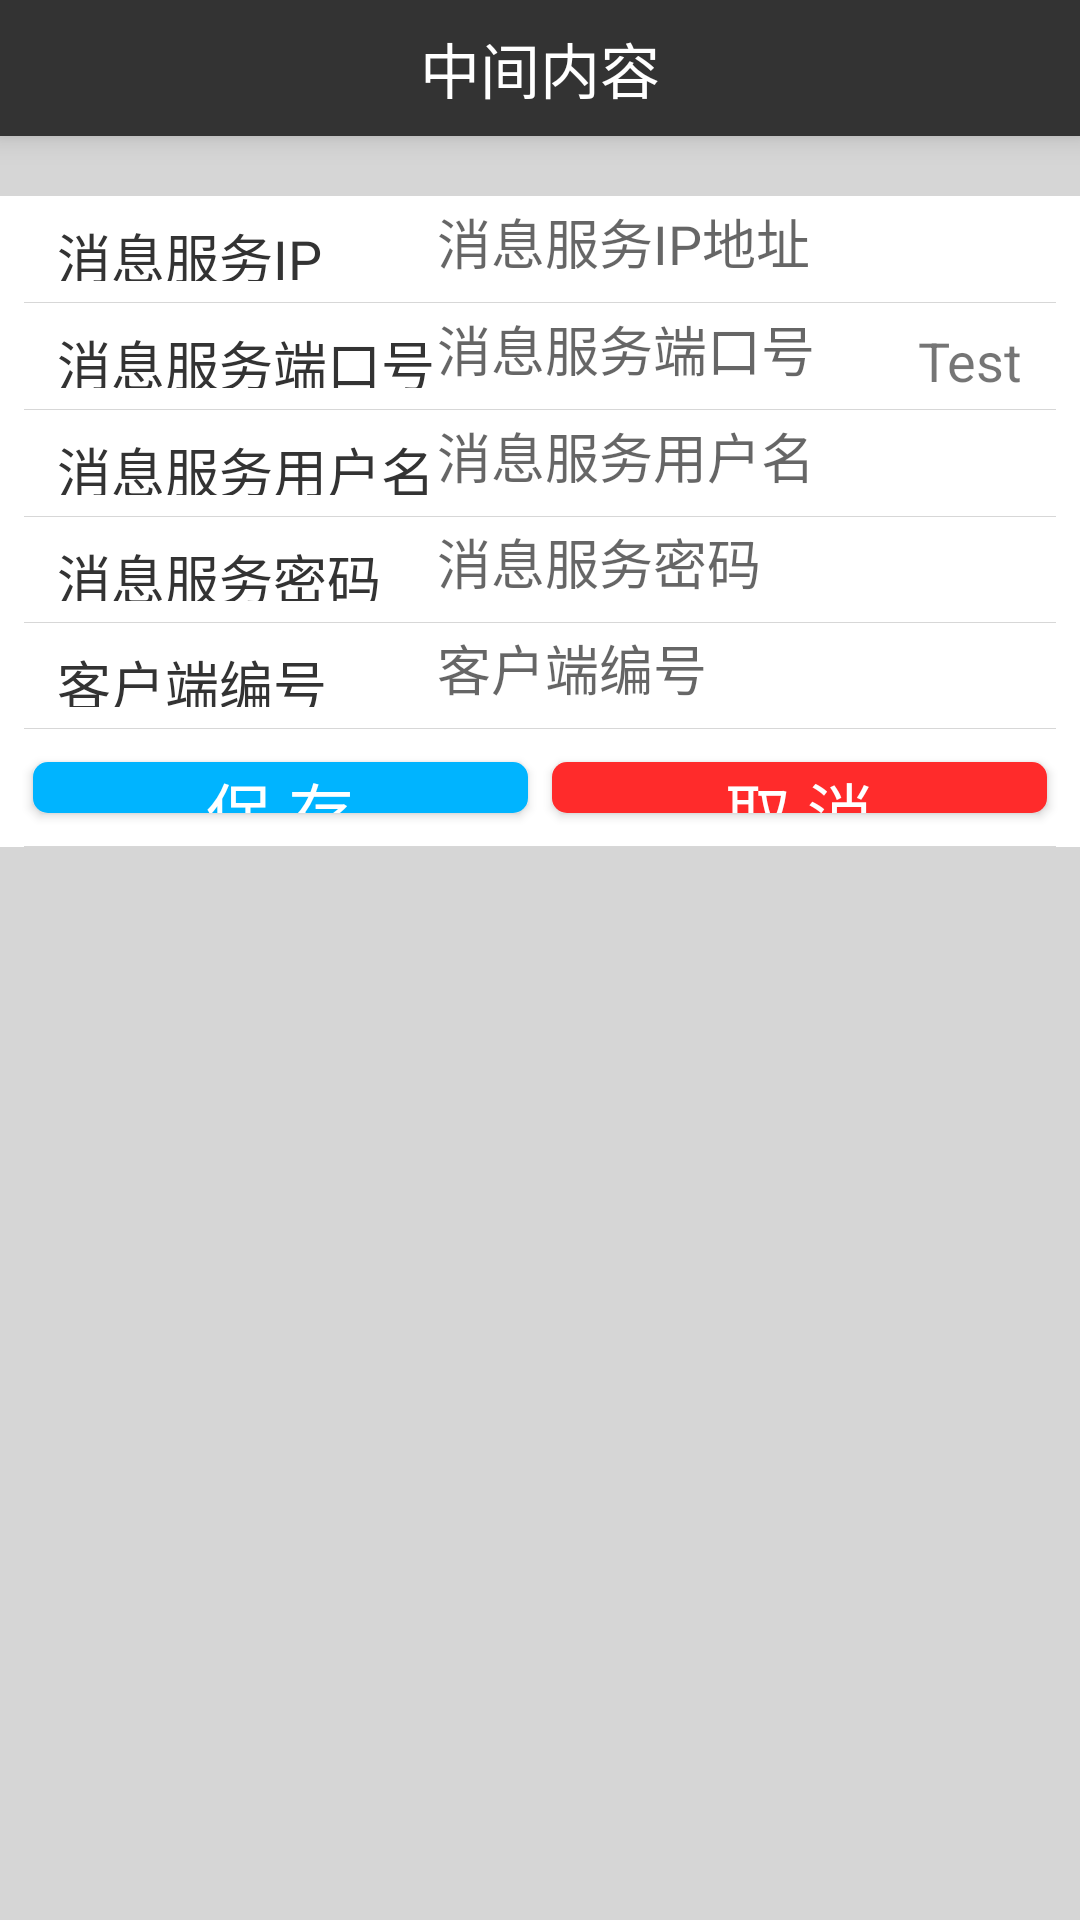

Reconstruct the res/layout file that produces this screen, plus the resources it refers to.
<!-- AndroidManifest.xml: application theme Theme.AppCompat.Light.NoActionBar -->
<!-- res/layout/activity_emqttd_config.xml -->
<?xml version="1.0" encoding="utf-8"?>
<LinearLayout xmlns:android="http://schemas.android.com/apk/res/android"
    android:orientation="vertical"
    android:background="@color/gray_bg"
    android:layout_width="match_parent"
    android:layout_height="match_parent">
    <include
        android:id="@+id/head_title"
        layout="@layout/layout_title" />
    <LinearLayout
        android:layout_weight="1"
        android:background="@color/white"
        android:orientation="vertical"
        android:layout_width="match_parent"
        android:layout_height="match_parent">
        <View
            android:layout_width="fill_parent"
            android:layout_height="20.0dip"
            android:background="@color/gray_bg"
            android:visibility="visible" />
        <LinearLayout
            android:layout_weight="1"
            android:orientation="horizontal"
            android:layout_width="match_parent"
            android:layout_height="match_parent"
            android:layout_margin="7dp">
            <TextView
                android:text="消息服务IP"
                android:layout_weight="3"
                android:layout_width="match_parent"
                android:layout_height="match_parent"
                android:textSize="18sp"
                android:textColor="@color/dark"
                android:gravity="center_vertical"
                android:paddingLeft="12dp"
                android:singleLine="true" />
            <EditText
                android:layout_weight="2"
                android:layout_width="match_parent"
                android:layout_height="match_parent"
                android:inputType="numberDecimal"
                android:digits="0123456789."
                android:id="@+id/et_emqtt_ip"
                android:background="@null"
                android:textSize="18sp"
                android:hint="消息服务IP地址"
                android:gravity="center_vertical"
                android:singleLine="true" />
        </LinearLayout>
        <View
            android:layout_marginLeft="8dp"
            android:layout_marginRight="8dp"
            style="@style/style_default_line"/>
        <LinearLayout
            android:layout_weight="1"
            android:orientation="horizontal"
            android:layout_width="match_parent"
            android:layout_height="match_parent"
            android:layout_margin="7dp">
            <TextView
                android:text="消息服务端口号"
                android:layout_weight="3"
                android:layout_width="match_parent"
                android:layout_height="match_parent"
                android:textSize="18sp"
                android:textColor="@color/dark"
                android:gravity="center_vertical"
                android:paddingLeft="12dp"
                android:singleLine="true" />
            <LinearLayout
                android:orientation="horizontal"
                android:layout_weight="2"
                android:layout_width="match_parent"
                android:layout_height="match_parent">

                <EditText
                    android:layout_weight="2"
                    android:layout_width="match_parent"
                    android:layout_height="match_parent"
                    android:inputType="number"
                    android:id="@+id/et_emqtt_port"
                    android:background="@null"
                    android:textSize="18sp"
                    android:hint="消息服务端口号"
                    android:gravity="center_vertical"
                    android:singleLine="true" />
                <TextView
                    android:clickable="true"
                    android:id="@+id/tv_testEmqtt"
                    android:text="Test"
                    android:gravity="center"
                    android:layout_weight="5"
                    android:textSize="18sp"
                    android:layout_width="match_parent"
                    android:layout_height="match_parent" />

            </LinearLayout>

        </LinearLayout>
        <View
            android:layout_marginLeft="8dp"
            android:layout_marginRight="8dp"
            style="@style/style_default_line"/>
        <LinearLayout
            android:layout_weight="1"
            android:orientation="horizontal"
            android:layout_width="match_parent"
            android:layout_height="match_parent"
            android:layout_margin="7dp">
            <TextView
                android:text="消息服务用户名"
                android:layout_weight="3"
                android:layout_width="match_parent"
                android:layout_height="match_parent"
                android:textSize="18sp"
                android:textColor="@color/dark"
                android:gravity="center_vertical"
                android:paddingLeft="12dp"
                android:singleLine="true" />
            <EditText
                android:layout_weight="2"
                android:layout_width="match_parent"
                android:layout_height="match_parent"
                android:id="@+id/et_emqtt_username"
                android:background="@null"
                android:textSize="18sp"
                android:hint="消息服务用户名"
                android:gravity="center_vertical"
                android:singleLine="true" />
        </LinearLayout>
        <View
            android:layout_marginLeft="8dp"
            android:layout_marginRight="8dp"
            style="@style/style_default_line"/>
        <LinearLayout
            android:layout_weight="1"
            android:orientation="horizontal"
            android:layout_width="match_parent"
            android:layout_height="match_parent"
            android:layout_margin="7dp">
            <TextView
                android:text="消息服务密码"
                android:layout_weight="3"
                android:layout_width="match_parent"
                android:layout_height="match_parent"
                android:textSize="18sp"
                android:textColor="@color/dark"
                android:gravity="center_vertical"
                android:paddingLeft="12dp"
                android:singleLine="true" />
            <EditText
                android:layout_weight="2"
                android:layout_width="match_parent"
                android:layout_height="match_parent"
                android:id="@+id/et_emqtt_pwd"
                android:background="@null"
                android:textSize="18sp"
                android:hint="消息服务密码"
                android:gravity="center_vertical"
                android:singleLine="true" />
        </LinearLayout>
        <View
            android:layout_marginLeft="8dp"
            android:layout_marginRight="8dp"
            style="@style/style_default_line"/>
        <LinearLayout
            android:layout_weight="1"
            android:orientation="horizontal"
            android:layout_width="match_parent"
            android:layout_height="match_parent"
            android:layout_margin="7dp">
            <TextView
                android:text="客户端编号"
                android:layout_weight="3"
                android:layout_width="match_parent"
                android:layout_height="match_parent"
                android:textSize="18sp"
                android:textColor="@color/dark"
                android:gravity="center_vertical"
                android:paddingLeft="12dp"
                android:singleLine="true" />
            <EditText
                android:layout_weight="2"
                android:layout_width="match_parent"
                android:layout_height="match_parent"
                android:id="@+id/et_client_id"
                android:background="@null"
                android:textSize="18sp"
                android:hint="客户端编号"
                android:gravity="center_vertical"
                android:singleLine="true" />
        </LinearLayout>
        <View
            android:layout_marginLeft="8dp"
            android:layout_marginRight="8dp"
            style="@style/style_default_line"/>
        <LinearLayout
            android:layout_weight="0.98"
            android:orientation="horizontal"
            android:layout_width="match_parent"
            android:layout_height="match_parent"
            android:layout_margin="7dp">
            <Button
                android:text="保 存"
                android:layout_weight="1"
                android:background="@drawable/blue_button_selector"
                android:layout_width="match_parent"
                android:layout_height="match_parent"
                android:gravity="center"
                android:textSize="22sp"
                android:textColor="@color/white"
                android:layout_margin="4dp"
                android:id="@+id/btn_config_confirm"/>
            <Button
                android:text="取 消"
                android:layout_weight="1"
                android:background="@drawable/red_button_selector"
                android:layout_width="match_parent"
                android:layout_height="match_parent"
                android:layout_margin="4dp"
                android:gravity="center"
                android:textSize="22sp"
                android:textColor="@color/white"
                android:id="@+id/btn_config_cancel" />
        </LinearLayout>
        <View
            android:layout_marginLeft="8dp"
            android:layout_marginRight="8dp"
            style="@style/style_default_line"/>
    </LinearLayout>
    <LinearLayout
        android:layout_weight="0.7"
        android:orientation="horizontal"
        android:layout_width="match_parent"
        android:layout_height="match_parent">
    </LinearLayout>
</LinearLayout>
<!-- res/layout/layout_title.xml (included above) -->
<?xml version="1.0" encoding="utf-8"?>
<LinearLayout xmlns:android="http://schemas.android.com/apk/res/android"
    android:orientation="horizontal"
    android:layout_width="match_parent"
    android:layout_height="wrap_content"
    android:background="@color/dark"
    android:elevation="6dp">
    <TextView
        android:clickable="true"
        android:visibility="invisible"
        android:layout_weight="1"
        android:id="@+id/tv_leftContent"
        android:drawableLeft="@mipmap/left_back_white"
        android:drawablePadding="-30dip"
        android:textSize="16sp"
        android:text="返回"
        android:gravity="center"
        android:textColor="@color/white"
        android:textAlignment="center"
        android:layout_width="0dp"
        android:layout_height="match_parent" />
    <TextView
        android:layout_weight="4"
        android:clickable="true"
        android:id="@+id/tv_middleContent"
        android:textSize="20sp"
        android:textColor="@color/white"
        android:gravity="center"
        android:layout_width="0dp"
        android:layout_height="match_parent"
        android:text="中间内容"
        android:maxEms="10"
        android:layout_margin="8dp" />
    <TextView
        android:visibility="invisible"
        android:layout_weight="1"
        android:id="@+id/tv_rightContent"
        android:textSize="16sp"
        android:gravity="center"
        android:textColor="@color/white"
        android:layout_width="0dp"
        android:layout_height="match_parent"
        android:text="右侧" />
</LinearLayout>
<!-- resources referenced by this layout -->
<resources>
  <color name="dark">#333333</color>
  <color name="gray_bg">#f1d4d4d4</color>
  <color name="white">#ffffff</color>
  <!-- drawable blue_button_selector (drawable) -->
  <?xml version="1.0" encoding="utf-8"?>
  <selector xmlns:android="http://schemas.android.com/apk/res/android">
      <item android:state_pressed="true">
          <shape>
              <solid android:color="@color/blue_theme_dark" />
              <corners android:radius="5dp" />
          </shape>
      </item>
      <item>
          <shape>
              <solid android:color="@color/blue_theme_normal" />
              <corners android:radius="5dp" />
          </shape>
      </item>
  </selector>
  <!-- drawable red_button_selector (drawable) -->
  <?xml version="1.0" encoding="utf-8"?>
  <selector
    xmlns:android="http://schemas.android.com/apk/res/android">
      <item android:state_pressed="true">
          <shape>
              <solid android:color="@color/red_dark" />
              <corners android:radius="5dp" />
          </shape>
      </item>
      <item>
          <shape>
              <solid android:color="@color/red" />
              <corners android:radius="5dp" />
          </shape>
      </item>
  </selector>
  <style name="style_default_line">
          <item name="android:background">@color/dark_deep</item>
          <item name="android:layout_width">fill_parent</item>
          <item name="android:layout_height">1.0px</item>
      </style>
  <color name="blue_theme_dark">#0096ff</color>
  <color name="blue_theme_normal">#00b4ff</color>
  <color name="red_dark">#d40000</color>
  <color name="red">#ff2b2b</color>
  <color name="dark_deep">#28000000</color>
</resources>
